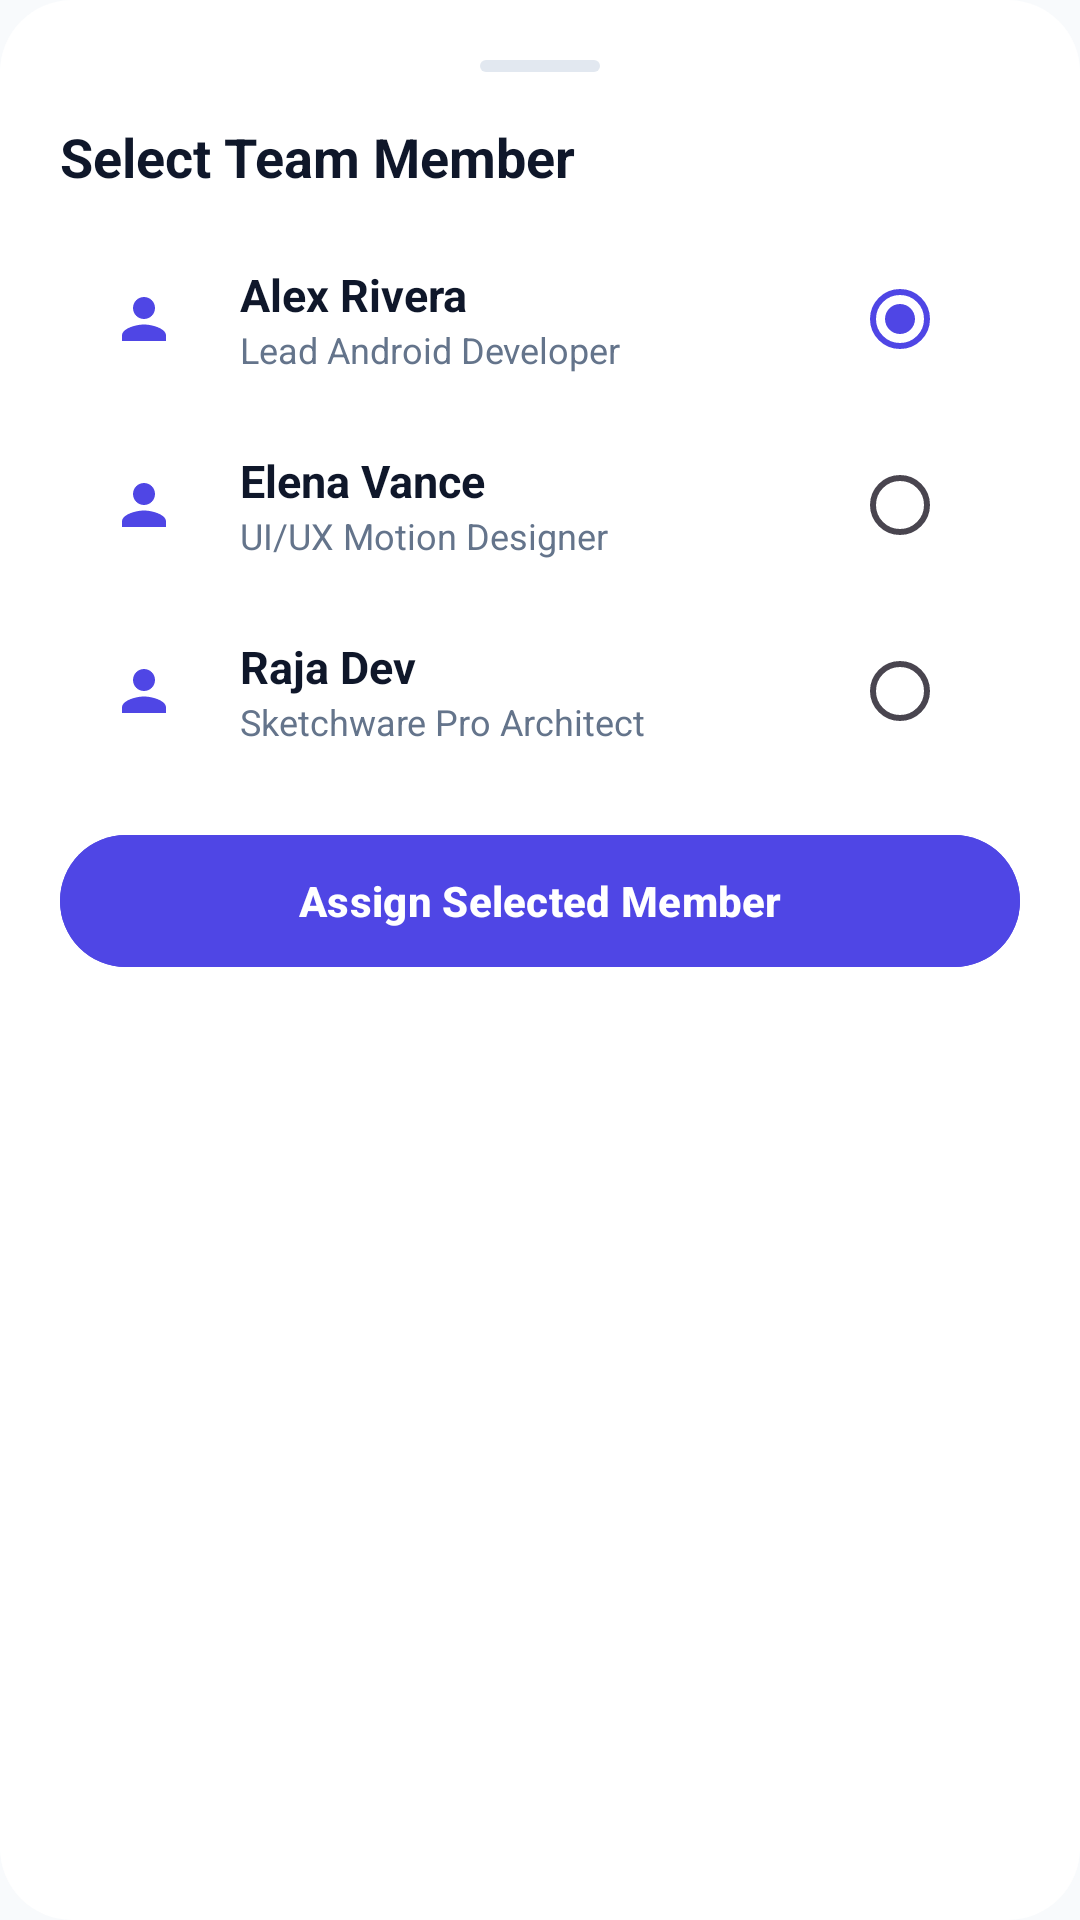

Android layout source for this screen:
<!-- AndroidManifest.xml: application theme AppTheme -->
<!-- res/layout/dialog_sheet_user_list.xml -->
<?xml version="1.0" encoding="utf-8"?>
<LinearLayout xmlns:android="http://schemas.android.com/apk/res/android"
    android:layout_width="match_parent"
    android:layout_height="wrap_content"
    android:orientation="vertical"
    android:background="@drawable/bg_dialog_surface"
    android:padding="20dp">

    
    <View
        android:layout_width="40dp"
        android:layout_height="4dp"
        android:background="@drawable/bg_badge_rounded"
        android:backgroundTint="@color/colorSurfaceBorder"
        android:layout_gravity="center_horizontal"
        android:layout_marginBottom="16dp" />

    <TextView
        android:layout_width="wrap_content"
        android:layout_height="wrap_content"
        android:text="Select Team Member"
        android:textColor="@color/colorTextPrimary"
        android:textSize="18sp"
        android:textStyle="bold"
        android:layout_marginBottom="14dp" />

    
    <LinearLayout
        android:id="@+id/user_item_1"
        android:layout_width="match_parent"
        android:layout_height="56dp"
        android:orientation="horizontal"
        android:gravity="center_vertical"
        android:background="?attr/selectableItemBackground"
        android:paddingHorizontal="8dp"
        android:layout_marginBottom="6dp">

        <FrameLayout
            android:layout_width="40dp"
            android:layout_height="40dp"
            android:background="@drawable/bg_circle_container"
            android:backgroundTint="@color/colorPrimaryContainer"
            android:layout_marginEnd="12dp">
            <ImageView
                android:layout_width="22dp"
                android:layout_height="22dp"
                android:layout_gravity="center"
                android:src="@drawable/ic_person"
                android:contentDescription="User" />
        </FrameLayout>

        <LinearLayout
            android:layout_width="0dp"
            android:layout_height="wrap_content"
            android:layout_weight="1"
            android:orientation="vertical">

            <TextView
                android:layout_width="wrap_content"
                android:layout_height="wrap_content"
                android:text="Alex Rivera"
                android:textColor="@color/colorTextPrimary"
                android:textSize="15sp"
                android:textStyle="bold" />

            <TextView
                android:layout_width="wrap_content"
                android:layout_height="wrap_content"
                android:text="Lead Android Developer"
                android:textColor="@color/colorTextSecondary"
                android:textSize="12sp" />
        </LinearLayout>

        <RadioButton
            android:id="@+id/rb_user_1"
            android:layout_width="wrap_content"
            android:layout_height="wrap_content"
            android:checked="true"
            android:clickable="false" />
    </LinearLayout>

    
    <LinearLayout
        android:id="@+id/user_item_2"
        android:layout_width="match_parent"
        android:layout_height="56dp"
        android:orientation="horizontal"
        android:gravity="center_vertical"
        android:background="?attr/selectableItemBackground"
        android:paddingHorizontal="8dp"
        android:layout_marginBottom="6dp">

        <FrameLayout
            android:layout_width="40dp"
            android:layout_height="40dp"
            android:background="@drawable/bg_circle_container"
            android:backgroundTint="@color/colorSuccessContainer"
            android:layout_marginEnd="12dp">
            <ImageView
                android:layout_width="22dp"
                android:layout_height="22dp"
                android:layout_gravity="center"
                android:src="@drawable/ic_person"
                android:contentDescription="User" />
        </FrameLayout>

        <LinearLayout
            android:layout_width="0dp"
            android:layout_height="wrap_content"
            android:layout_weight="1"
            android:orientation="vertical">

            <TextView
                android:layout_width="wrap_content"
                android:layout_height="wrap_content"
                android:text="Elena Vance"
                android:textColor="@color/colorTextPrimary"
                android:textSize="15sp"
                android:textStyle="bold" />

            <TextView
                android:layout_width="wrap_content"
                android:layout_height="wrap_content"
                android:text="UI/UX Motion Designer"
                android:textColor="@color/colorTextSecondary"
                android:textSize="12sp" />
        </LinearLayout>

        <RadioButton
            android:id="@+id/rb_user_2"
            android:layout_width="wrap_content"
            android:layout_height="wrap_content"
            android:checked="false"
            android:clickable="false" />
    </LinearLayout>

    
    <LinearLayout
        android:id="@+id/user_item_3"
        android:layout_width="match_parent"
        android:layout_height="56dp"
        android:orientation="horizontal"
        android:gravity="center_vertical"
        android:background="?attr/selectableItemBackground"
        android:paddingHorizontal="8dp"
        android:layout_marginBottom="16dp">

        <FrameLayout
            android:layout_width="40dp"
            android:layout_height="40dp"
            android:background="@drawable/bg_circle_container"
            android:backgroundTint="@color/colorPurpleContainer"
            android:layout_marginEnd="12dp">
            <ImageView
                android:layout_width="22dp"
                android:layout_height="22dp"
                android:layout_gravity="center"
                android:src="@drawable/ic_person"
                android:contentDescription="User" />
        </FrameLayout>

        <LinearLayout
            android:layout_width="0dp"
            android:layout_height="wrap_content"
            android:layout_weight="1"
            android:orientation="vertical">

            <TextView
                android:layout_width="wrap_content"
                android:layout_height="wrap_content"
                android:text="Raja Dev"
                android:textColor="@color/colorTextPrimary"
                android:textSize="15sp"
                android:textStyle="bold" />

            <TextView
                android:layout_width="wrap_content"
                android:layout_height="wrap_content"
                android:text="Sketchware Pro Architect"
                android:textColor="@color/colorTextSecondary"
                android:textSize="12sp" />
        </LinearLayout>

        <RadioButton
            android:id="@+id/rb_user_3"
            android:layout_width="wrap_content"
            android:layout_height="wrap_content"
            android:checked="false"
            android:clickable="false" />
    </LinearLayout>

    <com.google.android.material.button.MaterialButton
        android:id="@+id/btn_assign_user"
        android:layout_width="match_parent"
        android:layout_height="52dp"
        android:text="Assign Selected Member"
        android:textStyle="bold"
        android:backgroundTint="@color/colorPrimary"
        android:textColor="@color/colorOnPrimary" />
</LinearLayout>
<!-- resources referenced by this layout -->
<resources>
  <color name="colorOnPrimary">#FFFFFF</color>
  <color name="colorPrimary">#4F46E5</color>
  <color name="colorPrimaryContainer">#EEF2FF</color>
  <color name="colorPurpleContainer">#F5F3FF</color>
  <color name="colorSuccessContainer">#ECFDF5</color>
  <color name="colorSurfaceBorder">#E2E8F0</color>
  <color name="colorTextPrimary">#0F172A</color>
  <color name="colorTextSecondary">#64748B</color>
  <!-- drawable bg_badge_rounded (drawable) -->
  <?xml version="1.0" encoding="utf-8"?>
  <shape xmlns:android="http://schemas.android.com/apk/res/android"
      android:shape="rectangle">
      <solid android:color="@color/colorSurfaceVariant" />
      <corners android:radius="100dp" />
  </shape>
  <!-- drawable bg_dialog_surface (drawable) -->
  <?xml version="1.0" encoding="utf-8"?>
  <shape xmlns:android="http://schemas.android.com/apk/res/android"
      android:shape="rectangle">
      <solid android:color="@color/colorSurface" />
      <corners android:radius="24dp" />
  </shape>
  <!-- drawable ic_person (drawable) -->
  <vector xmlns:android="http://schemas.android.com/apk/res/android"
      android:width="24dp"
      android:height="24dp"
      android:viewportWidth="24"
      android:viewportHeight="24">
    <path
        android:fillColor="@color/colorPrimary"
        android:pathData="M12,12c2.21,0 4,-1.79 4,-4s-1.79,-4 -4,-4 -4,1.79 -4,4 1.79,4 4,4zm0,2c-2.67,0 -8,1.34 -8,4v2h16v-2c0,-2.66 -5.33,-4 -8,-4z"/>
  </vector>
  <style name="AppTheme" parent="Theme.Material3.Light.NoActionBar">
  		<item name="colorPrimary">@color/colorPrimary</item>
  		<item name="colorPrimaryDark">@color/colorPrimaryDark</item>
  		<item name="colorAccent">@color/colorAccent</item>
  		<item name="android:windowBackground">@color/colorBackground</item>
  		<item name="android:colorBackground">@color/colorBackground</item>
  		<item name="android:statusBarColor">@android:color/transparent</item>
  		<item name="android:navigationBarColor">@android:color/transparent</item>
  		<item name="android:windowLightStatusBar">true</item>
  		<item name="android:windowLightNavigationBar">true</item>
  		<item name="materialAlertDialogTheme">@style/CustomMaterialAlertDialogTheme</item>
  	</style>
  <color name="colorSurfaceVariant">#F1F5F9</color>
  <color name="colorSurface">#FFFFFF</color>
  <color name="colorPrimaryDark">#4338CA</color>
  <color name="colorAccent">#4F46E5</color>
  <color name="colorBackground">#F8FAFC</color>
  <style name="CustomMaterialAlertDialogTheme" parent="ThemeOverlay.Material3.MaterialAlertDialog">
  		<item name="shapeAppearanceOverlay">@style/ShapeAppearance.Dialog.Rounded</item>
  		<item name="colorSurface">@color/colorSurface</item>
  		<item name="android:backgroundDimAmount">0.5</item>
  	</style>
  <style name="ShapeAppearance.Dialog.Rounded" parent="">
  		<item name="cornerSize">24dp</item>
  	</style>
</resources>
